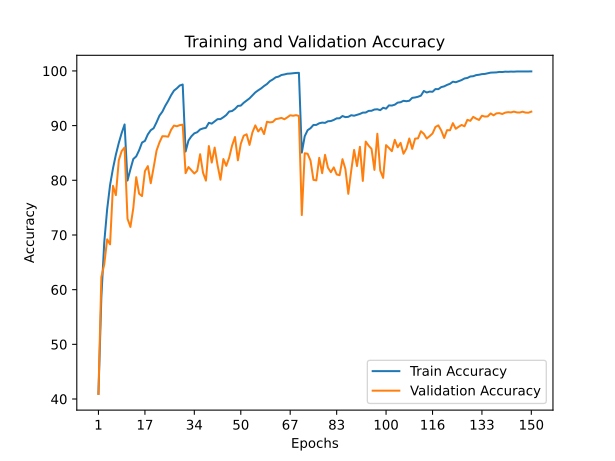

Data behind this chart, as committed beside it:
train_accuracy; train_loss; valid_accuracy; valid_loss
40,9540; 1,5964; 40,9200; 1,7004
58,5760; 1,1490; 62,2900; 1,0767
68,6620; 0,8852; 64,6200; 1,0361
74,7120; 0,7157; 69,2000; 0,9338
79,1300; 0,5973; 68,2800; 0,9889
82,1540; 0,5121; 78,9800; 0,6546
84,6940; 0,4428; 77,2800; 0,6801
86,8240; 0,3796; 83,6500; 0,4838
88,6540; 0,3253; 85,3400; 0,4444
90,2120; 0,2897; 86,0000; 0,4264
79,9540; 0,5791; 72,9700; 0,8533
81,9960; 0,5168; 71,4700; 0,8479
83,8920; 0,4656; 74,9100; 0,7547
84,3680; 0,4484; 80,5700; 0,5714
85,4880; 0,4169; 77,5400; 0,6980
86,8980; 0,3814; 77,1100; 0,6989
87,2040; 0,3631; 81,6800; 0,5356
88,3940; 0,3365; 82,5900; 0,5190
89,1540; 0,3142; 79,4600; 0,6537
89,5240; 0,2975; 82,3500; 0,5500
90,6060; 0,2680; 85,4300; 0,4356
91,8240; 0,2369; 86,9200; 0,3935
92,5460; 0,2135; 88,0600; 0,3683
93,6220; 0,1858; 88,0500; 0,3787
94,5220; 0,1595; 87,9700; 0,4067
95,5520; 0,1329; 89,2200; 0,3573
96,3960; 0,1083; 90,0100; 0,3208
96,8220; 0,0953; 89,8800; 0,3207
97,3360; 0,0821; 90,0900; 0,3535
97,5140; 0,0760; 90,1700; 0,3288
85,2580; 0,4246; 81,3000; 0,5634
87,2820; 0,3662; 82,4200; 0,5286
88,0500; 0,3443; 81,8100; 0,5469
88,5840; 0,3289; 81,2400; 0,5615
88,7900; 0,3231; 81,7300; 0,5437
89,2960; 0,3087; 84,7700; 0,4682
89,4840; 0,3011; 81,3700; 0,6192
89,5940; 0,3001; 79,9400; 0,6554
90,5100; 0,2772; 86,2600; 0,4413
90,3620; 0,2806; 83,2400; 0,5317
90,7780; 0,2649; 85,9800; 0,4396
91,1800; 0,2579; 82,7600; 0,5304
91,1880; 0,2541; 80,1000; 0,6591
91,5300; 0,2437; 83,8900; 0,4907
91,9340; 0,2319; 82,6400; 0,5286
92,5740; 0,2165; 84,1500; 0,5132
92,6660; 0,2097; 86,3600; 0,4229
93,0520; 0,2022; 87,9100; 0,3856
93,6020; 0,1859; 83,6500; 0,5328
93,6580; 0,1858; 86,6800; 0,4258
94,1740; 0,1652; 88,1500; 0,3922
94,5620; 0,1590; 88,4100; 0,3623
94,9800; 0,1437; 86,4700; 0,4664
95,5300; 0,1296; 88,7600; 0,3725
96,0720; 0,1138; 90,0400; 0,3451
96,4560; 0,1038; 88,9300; 0,3866
96,8040; 0,0919; 89,5900; 0,3674
97,2400; 0,0823; 88,4500; 0,4320
97,5980; 0,0702; 90,7000; 0,3362
98,1260; 0,0571; 90,5900; 0,3533
... 90 more rows
